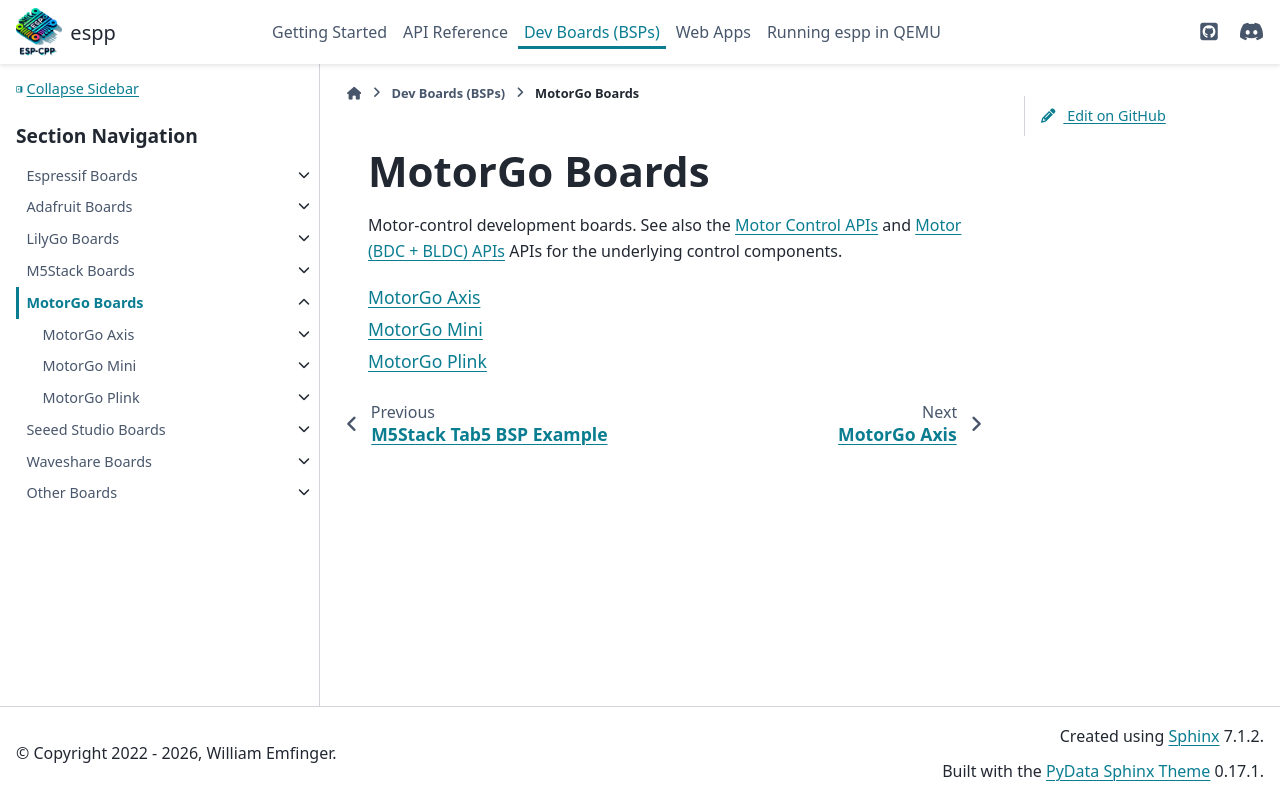

repository: esp-cpp/espp · page: dev_boards/motorgo/index.html · generator: sphinx

MotorGo Boards
**************

Motor-control development boards. See also the :doc:`../../motor_control/index`
and :doc:`../../bldc/index` APIs for the underlying control components.

.. toctree::
   :maxdepth: 1

   motorgo_axis
   motorgo_mini
   motorgo_plink
